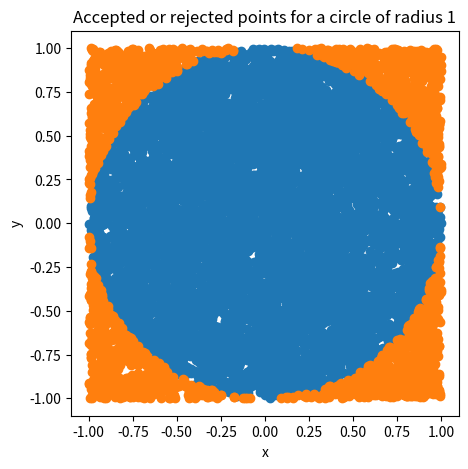
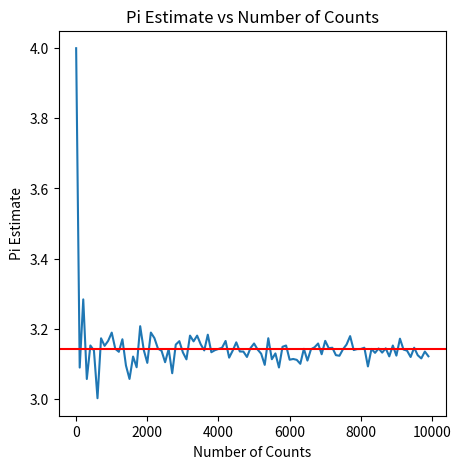

Source code (Python) for these figures, in order:
# -*- coding: utf-8 -*-
"""
Created on Mon Jul 25 15:47:27 2022

Script for estimating pi using monte carlo simulation
"""
import numpy as np
import matplotlib.pyplot as plt
import math
from time import perf_counter

def pi_estimate(counts):
    
    inside_count = 0
    inside_x = np.array([])
    inside_y = np.array([])
    outside_x = np.array([])
    outside_y = np.array([])
    
    for i in range(counts):
        
        x = np.random.uniform(-1, 1)
        y = np.random.uniform(-1, 1)
        radius = np.sqrt(x**2 + y**2)
        
        if (radius<1):
        #true for if inside circle 
            inside_x = np.append(inside_x, x)
            inside_y = np.append(inside_y, y)
            inside_count += 1

        elif (radius>1):
            outside_x = np.append(outside_x, x)
            outside_y = np.append(outside_y, y)

    #pi is the area of a circle with a radius of 1
    pi_estimatation = 4 * inside_count / counts
    return pi_estimatation, inside_x, inside_y, outside_x, outside_y

def plot_circle(counts):

    pi, inside_x, inside_y, outside_x, outside_y = pi_estimate(counts)
    print("The estimate of pi for ", counts, " counts is ", pi)
    plt.figure(figsize=(5, 5))
    plt.xlabel('x')
    plt.ylabel('y')
    plt.scatter(inside_x, inside_y)
    plt.scatter(outside_x, outside_y)
    plt.Circle((0, 0), 0.5, color='r')
    plt.title("Accepted or rejected points for a circle of radius 1")
    plt.show()
    
    return None

def pi_varying_counts(counts_array):
    
    pi_array = np.array([])

    for counts in counts_array:
        
        estimate_values = pi_estimate(counts)
        pi_array = np.append(pi_array, estimate_values[0])
        
    return pi_array

def plot_counts_pi(counts_array, pi_array):
    
    plt.figure(figsize=(5,5))
    plt.plot(counts_array, pi_array)
    plt.title('Pi Estimate vs Number of Counts')
    plt.xlabel('Number of Counts')
    plt.ylabel('Pi Estimate')
    plt.axhline(y=math.pi, color='r')
    plt.show()
    
    return None

number_counts = 10000
plot_circle(number_counts)

#start the counter for checking runtime for varying the number of counts
time_start = perf_counter()
number_counts_array = np.arange(1, 10000, 100)
pi_estimates = pi_varying_counts(number_counts_array)
time_end = perf_counter()

plot_counts_pi(number_counts_array, pi_estimates)
print("Total runtime to find all Pi Estimates is  {0:0.5f} seconds".format(
        time_end-time_start))